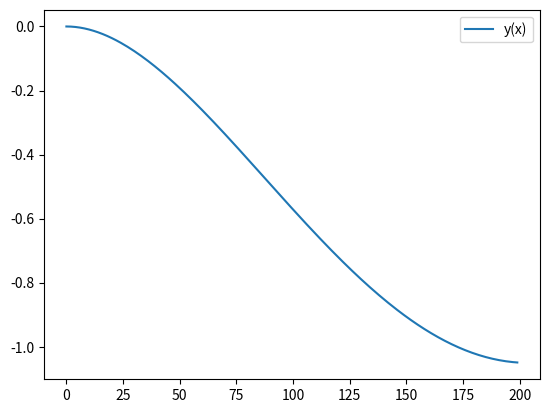
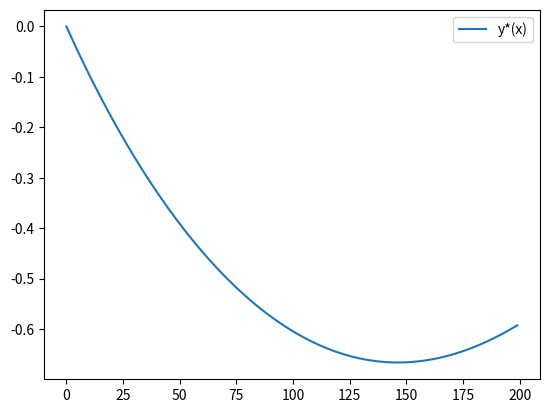

Recreate these plots in Python, in order.
from scipy.integrate import odeint  
import numpy as np                   
import matplotlib.pyplot as plt      
 
def f(u, x):
    y = u[0]
    z = u[1]
    return [z,(1-x)*np.exp(-x) - y]

def ff(u, x):
    y = u[0]
    z = u[1]
    return [z,x*np.exp(-x) - y]



x = np.arange(0.0, 2.0, 0.01)    
y0 = [1.0, 0.0]
y1 = [1.0, 0.0]     
 
solution1 = odeint(f, y0, x)
solution2 = odeint(ff, y1, x)
 
fig1 = plt.figure()
ax1 = fig1.add_subplot()

fig2 = plt.figure()
ax2 = fig2.add_subplot()

ax1.plot(solution1[:,1], label = 'y(x)')
ax1.legend()

ax2.plot(solution2[:,1], label = 'y*(x)')
ax2.legend()